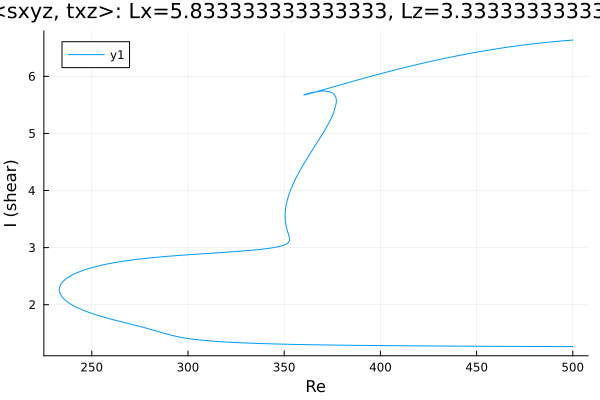

The file beside this chart, header and first rows:
Re, shear
500.0, 6.635
498.7, 6.632
497.3, 6.628
495.9, 6.624
494.5, 6.62
493.1, 6.616
491.6, 6.612
490.2, 6.607
488.8, 6.603
487.4, 6.598
486, 6.593
484.6, 6.588
483.2, 6.583
481.7, 6.578
480.3, 6.573
478.9, 6.567
478.3, 6.565
476.9, 6.559
475.5, 6.553
474.1, 6.547
473.6, 6.545
472.1, 6.539
470.7, 6.532
469.3, 6.526
467.9, 6.519
466.5, 6.512
465.1, 6.505
463.7, 6.498
462.2, 6.491
460.8, 6.484
459.4, 6.476
458, 6.469
456.6, 6.461
455.2, 6.453
453.8, 6.445
452.3, 6.437
450.9, 6.428
449.5, 6.42
448.1, 6.411
446.7, 6.403
445.3, 6.394
443.9, 6.385
442.4, 6.376
441, 6.366
439.6, 6.357
438.2, 6.348
436.8, 6.338
435.4, 6.328
434, 6.318
432.6, 6.308
431.1, 6.298
429.7, 6.288
428.3, 6.277
426.9, 6.267
425.5, 6.256
424.1, 6.245
422.7, 6.234
421.2, 6.223
419.8, 6.212
418.4, 6.201
... 585 more rows
